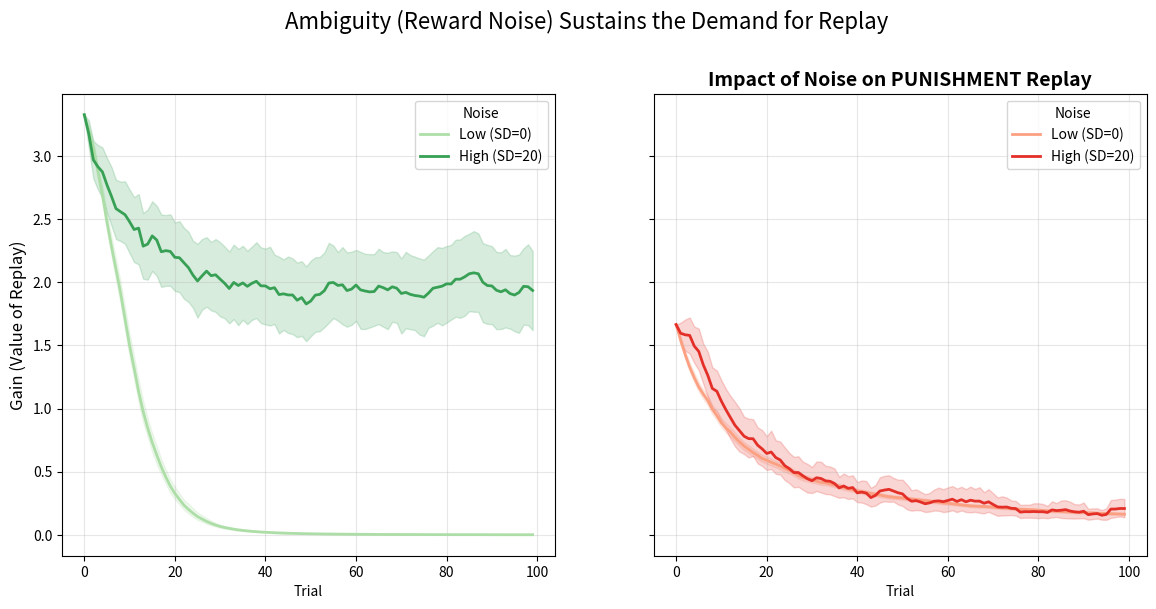

Python code for this plot:
import numpy as np
import pandas as pd
import seaborn as sns
import matplotlib.pyplot as plt

def softmax(q, beta=1.0):
    q = np.array(q)
    max_q = np.max(q)
    exp_q = np.exp(beta * (q - max_q))
    return exp_q / np.sum(exp_q)

def get_gain(q_values, action_idx, true_mean_value, beta):
    """
    Calculates Gain assuming Replay reveals the True Mean Value.
    """
    # 1. Current Policy
    pi_old = softmax(q_values, beta)
    
    # 2. Hypothetical Oracle State (Replay restores truth)
    q_oracle = q_values.copy()
    q_oracle[action_idx] = true_mean_value
    
    # 3. New Policy
    pi_new = softmax(q_oracle, beta)
    
    # 4. Evaluate using True Mean (Oracle perspective)
    eval_q = q_values.copy()
    eval_q[action_idx] = true_mean_value
    
    ev_new = np.sum(eval_q * pi_new)
    ev_old = np.sum(eval_q * pi_old)
    
    return ev_new - ev_old

def run_noisy_simulation(mean_val, noise_std, n_trials=50, alpha=0.1, beta=1.5):
    n_actions = 3
    q_values = np.zeros(n_actions)
    
    target_idx = 0
    true_mean_vec = np.array([0.0, 0.0, 0.0])
    true_mean_vec[target_idx] = mean_val
    
    gain_trace = []
    
    for t in range(n_trials):
        # 1. Calculate Gain (Value of restoring Q to True Mean)
        # We use the Mean as the "True" value the agent *would* learn from an infinite replay
        g = get_gain(q_values, target_idx, mean_val, beta)
        gain_trace.append(g)
        
        # 2. Act
        pi = softmax(q_values, beta)
        action = np.random.choice(n_actions, p=pi)
        
        # 3. Observe Noisy Reward
        # If the chosen action is the target, it has noise. Others are 0 (safe).
        if action == target_idx:
            reward = np.random.normal(mean_val, noise_std)
        else:
            reward = 0.0 # Safe actions assumed deterministic 0 for simplicity
            
        # 4. Update
        q_values[action] += alpha * (reward - q_values[action])
        
    return gain_trace

# Parameters
n_runs = 200
n_trials = 100
alpha = 0.05
beta = 1.5 # Slightly higher beta to emphasize selection effects

# Simulation Loop
data = []
noise_levels = [0.0, 20.0]
noise_labels = ['Low (SD=0)', 'High (SD=20)', ]

# We will run this for BOTH Reward and Punishment worlds to show the effect
scenarios = [
    ('Reward (+5)', 5.0),
    ('Punishment (-5)', -5.0)
]

for scenario_name, mean_val in scenarios:
    for noise_std, noise_label in zip(noise_levels, noise_labels):
        for r in range(n_runs):
            trace = run_noisy_simulation(mean_val, noise_std, n_trials, alpha, beta)
            for t, g in enumerate(trace):
                data.append({
                    'Trial': t,
                    'Gain': g,
                    'Noise': noise_label,
                    'Scenario': scenario_name,
                    'Run': r
                })

df = pd.DataFrame(data)

# Plotting
fig, axes = plt.subplots(1, 2, figsize=(14, 6), sharey=True)

# Plot Reward
sns.lineplot(data=df[df['Scenario']=='Reward (+5)'], x='Trial', y='Gain', hue='Noise', 
             palette='Greens', linewidth=2, ax=axes[0])
axes[0].set_ylabel('Gain (Value of Replay)', fontsize=12)
axes[0].grid(True, alpha=0.3)

# Plot Punishment
sns.lineplot(data=df[df['Scenario']=='Punishment (-5)'], x='Trial', y='Gain', hue='Noise', 
             palette='Reds', linewidth=2, ax=axes[1])
axes[1].set_title('Impact of Noise on PUNISHMENT Replay', fontsize=14, fontweight='bold')
axes[1].set_ylabel('')
axes[1].grid(True, alpha=0.3)

plt.suptitle('Ambiguity (Reward Noise) Sustains the Demand for Replay', fontsize=16, y=1.02)
plt.show()
plt.savefig('noise_impact_gain.png',dpi=300,bbox_inches='tight')